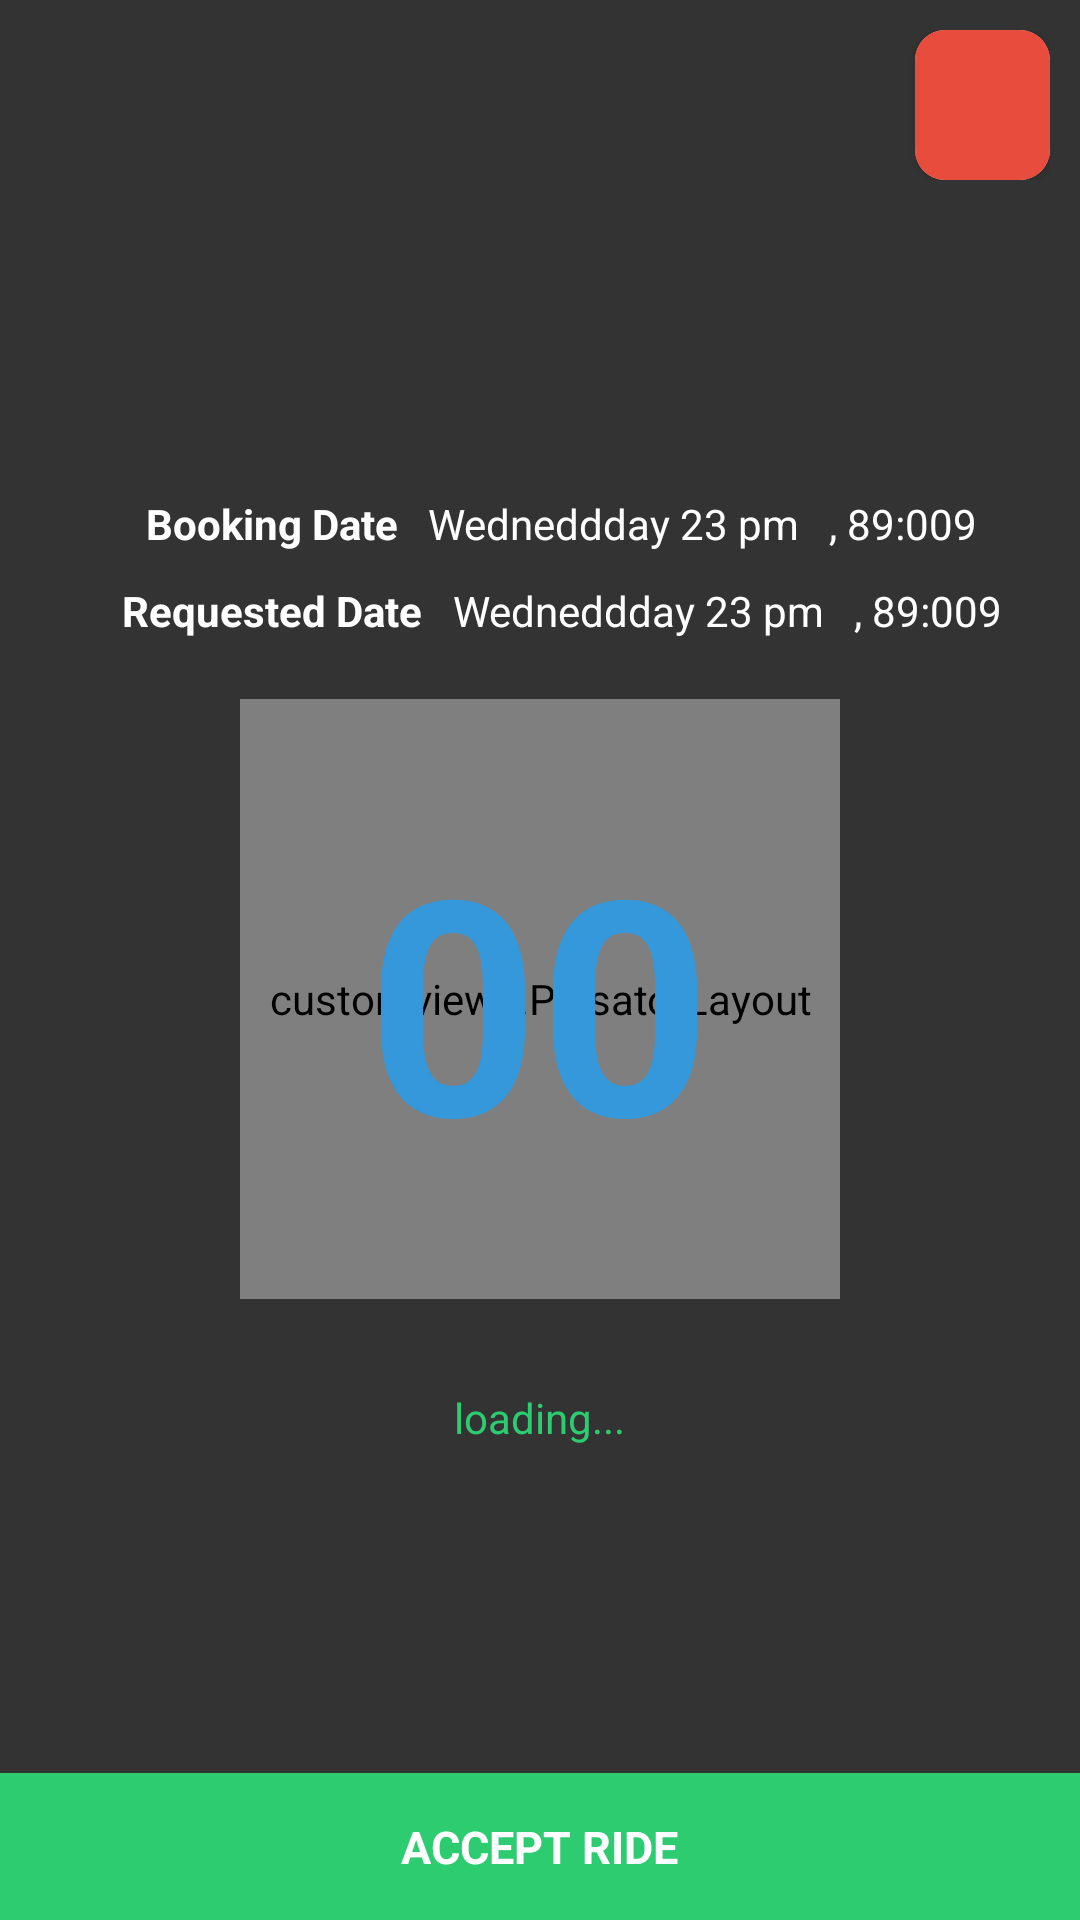

Here is an Android app screen rendered from its layout file. Give the layout XML and the strings, colors and styles it references.
<!-- AndroidManifest.xml: application theme AppTheme -->
<!-- res/layout/activity_re_acceptpass.xml -->
<?xml version="1.0" encoding="utf-8"?>
<LinearLayout xmlns:android="http://schemas.android.com/apk/res/android"
    xmlns:custom="http://schemas.android.com/apk/res-auto"
    xmlns:app="http://schemas.android.com/apk/res-auto"
    xmlns:tools="http://schemas.android.com/tools"
    android:layout_width="match_parent"
    android:layout_height="match_parent"
    android:orientation="vertical"
    android:gravity="center"
    android:background="@color/icon_8_muted_black"
    tools:context="com.apporio.demotaxiappdriver.TrialReceivePassengerActivity">

    cancel button
    <LinearLayout
        android:layout_width="match_parent"
        android:layout_height="50dp"
        android:orientation="horizontal"
        android:gravity="center|right"
        android:layout_margin="10dp"
        android:id="@+id/cancel_layout"
        android:visibility="visible">
        <android.support.v7.widget.CardView
            android:layout_width="wrap_content"
            android:layout_height="wrap_content"
            app:cardCornerRadius="10dp">
            <LinearLayout
                android:layout_width="wrap_content"
                android:layout_height="50dp"
                android:gravity="center"
                android:orientation="horizontal"
                android:id="@+id/cancel_btn"
                android:paddingLeft="10dp"
                android:paddingRight="10dp"
                android:background="@color/icons_8_muted_red">
                <ImageView
                    android:layout_width="20dp"
                    android:layout_height="20dp"
                    android:layout_marginRight="5dp"
                    android:src="@drawable/ic_cross_close"
                    android:tint="@color/pure_white"/>

            </LinearLayout>
        </android.support.v7.widget.CardView>

    </LinearLayout>



    MAIN VIEW

    <LinearLayout
        android:id="@+id/main_layout"
        android:layout_width="match_parent"
        android:layout_height="fill_parent"
        android:layout_weight="1"
        android:gravity="center"
        android:orientation="vertical"
        android:visibility="visible">


        <LinearLayout
            android:layout_width="match_parent"
            android:layout_height="wrap_content"
            android:gravity="center"
            android:layout_marginTop="10dp"
            android:orientation="horizontal"
            android:paddingLeft="15dp">


            <TextView
                android:layout_width="wrap_content"
                android:layout_height="wrap_content"
                android:layout_marginRight="10dp"
                android:textStyle="bold"
                android:textColor="@color/pure_white"
                android:text="@string/booking_date"/>

            <TextView
                android:layout_width="wrap_content"
                android:layout_height="wrap_content"
                android:gravity="center|left"
                android:textColor="@color/pure_white"
                android:id="@+id/booking_date_txt"
                android:text="Wedneddday 23 pm   , 89:009"/>
        </LinearLayout>
        <LinearLayout
            android:layout_width="match_parent"
            android:layout_height="wrap_content"
            android:gravity="center"
            android:layout_marginTop="10dp"
            android:orientation="horizontal"
            android:paddingLeft="15dp">


            <TextView
                android:layout_width="wrap_content"
                android:layout_height="wrap_content"
                android:layout_marginRight="10dp"
                android:textColor="@color/pure_white"
                android:textStyle="bold"
                android:text="@string/requested_date"/>

            <TextView
                android:layout_width="wrap_content"
                android:layout_height="wrap_content"
                android:gravity="center"
                android:textColor="@color/pure_white"
                android:id="@+id/requested_date_txt"
                android:text="Wedneddday 23 pm   , 89:009"/>
        </LinearLayout>




        <FrameLayout
            android:layout_width="200dp"
            android:layout_height="200dp"
            android:layout_margin="20dp">




            <de.hdodenhof.circleimageview.CircleImageView
                android:id="@+id/map_image"
                android:layout_width="match_parent"
                android:layout_height="match_parent"
                android:layout_margin="15dp"
                custom:civ_border_width="5dp"
                custom:civ_border_color="@color/icons_8_muted_green_1"/>

            <customviews.PulsatorLayout
                android:id="@+id/pulsator"
                android:layout_width="220dp"
                android:layout_height="220dp"
                app:pulse_count="1"
                android:layout_marginBottom="10dp"
                android:layout_marginRight="6dp"
                app:pulse_duration="800"
                app:pulse_repeat="1"
                app:pulse_color="@color/colorPrimary"
                app:pulse_startFromScratch="false"
                app:pulse_interpolator="Linear"
                android:gravity="center"
                android:layout_gravity="center"
                android:layout_margin="20dp"/>
            <TextView
                android:id="@+id/time_txt"
                android:layout_width="wrap_content"
                android:layout_height="wrap_content"
                android:text="00"
                android:textColor="@color/icons_8_muted_blue"
                android:textStyle="bold"
                android:textSize="100dp"
                android:layout_gravity="center"
                android:visibility="visible"/>


        </FrameLayout>






        <TextView
            android:id="@+id/main_layout_pickup_txt"
            android:layout_width="wrap_content"
            android:layout_height="wrap_content"
            android:layout_marginLeft="30dp"
            android:layout_marginRight="30dp"
            android:layout_marginTop="10dp"
            android:gravity="center"
            android:text="@string/WEEKLY_STATEMENT_ACTIVITY__loading"
            android:textColor="@color/green_text" />

        <TextView
            android:layout_width="wrap_content"
            android:layout_height="wrap_content"
            android:layout_marginTop="5dp"
            android:layout_marginLeft="30dp"
            android:gravity="center"
            android:layout_marginRight="30dp"
            android:textColor="@color/icons_8_muted_red"
            android:text=""
            android:id="@+id/drop_location_txt"/>

    </LinearLayout>


    OK BUTTON
    <LinearLayout
        android:layout_width="match_parent"
        android:layout_height="49dp"
        android:orientation="vertical"
        android:gravity="center"
        android:visibility="visible"
        android:id="@+id/accept_ride_btn"
        android:background="@color/icons_8_muted_green_1">
        <TextView
            android:layout_width="wrap_content"
            android:layout_height="wrap_content"
            android:text="@string/WEEKLY_STATEMENT_ACTIVITY__accept_ride"
            android:textColor="@color/pure_white"
            android:textSize="15dp"
            android:textStyle="bold"/>
    </LinearLayout>




</LinearLayout>
<!-- resources referenced by this layout -->
<resources>
  <color name="colorPrimary">#34495e</color>
  <color name="green_text">#2ecc71</color>
  
  
  
      //// theme color for treack ride screen
  <color name="icon_8_muted_black">#333333</color>
  <color name="icons_8_muted_blue">#3498db</color>
  <color name="icons_8_muted_green_1">#2ecc71</color>
  <color name="icons_8_muted_red">#e74c3c</color>
  <color name="pure_white">#ffffff</color>
  <string name="WEEKLY_STATEMENT_ACTIVITY__accept_ride">ACCEPT RIDE</string>
  <string name="WEEKLY_STATEMENT_ACTIVITY__loading">loading...</string>
  <string name="booking_date">Booking Date</string>
  <string name="requested_date">Requested Date</string>
  <style name="AppTheme" parent="Theme.AppCompat.Light.DarkActionBar">
          
          <item name="colorPrimary">@color/colorPrimary</item>
          <item name="colorPrimaryDark">@color/colorPrimaryDark</item>
          <item name="colorAccent">@color/colorAccent</item>
          <item name="colorControlActivated">@color/colorBlack</item>
          <item name="android:windowContentTransitions">true</item>
  
      </style>
  <color name="colorPrimaryDark">#687576</color>
  <color name="colorAccent">#ffe57f</color>
  <color name="colorBlack">#000000</color>
</resources>
